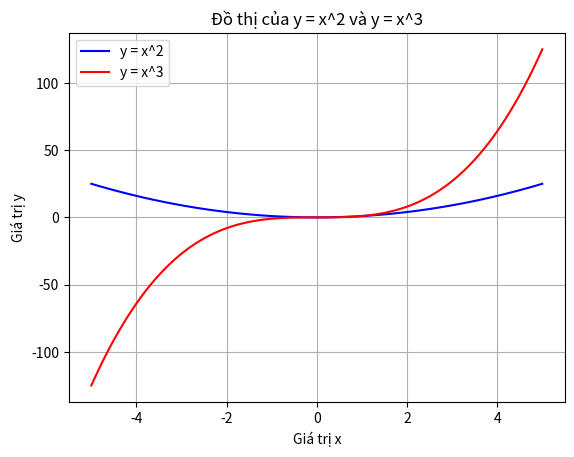

Source code (Python):
# Import thư viện
import matplotlib.pyplot as plt
import numpy as np

# Tạo dữ liệu
x = np.linspace(-5, 5, 100)

# Định nghĩa hàm số
y1 = x**2   # y = x^2
y2 = x**3   # y = x^3

# Vẽ đồ thị
plt.plot(x, y1, color="blue", label="y = x^2")
plt.plot(x, y2, color="red", label="y = x^3")

# Thêm tiêu đề và nhãn trục
plt.title("Đồ thị của y = x^2 và y = x^3")
plt.xlabel("Giá trị x")
plt.ylabel("Giá trị y")

# Hiển thị chú thích
plt.legend()

# Hiển thị lưới
plt.grid()

# Hiển thị biểu đồ
plt.show()
